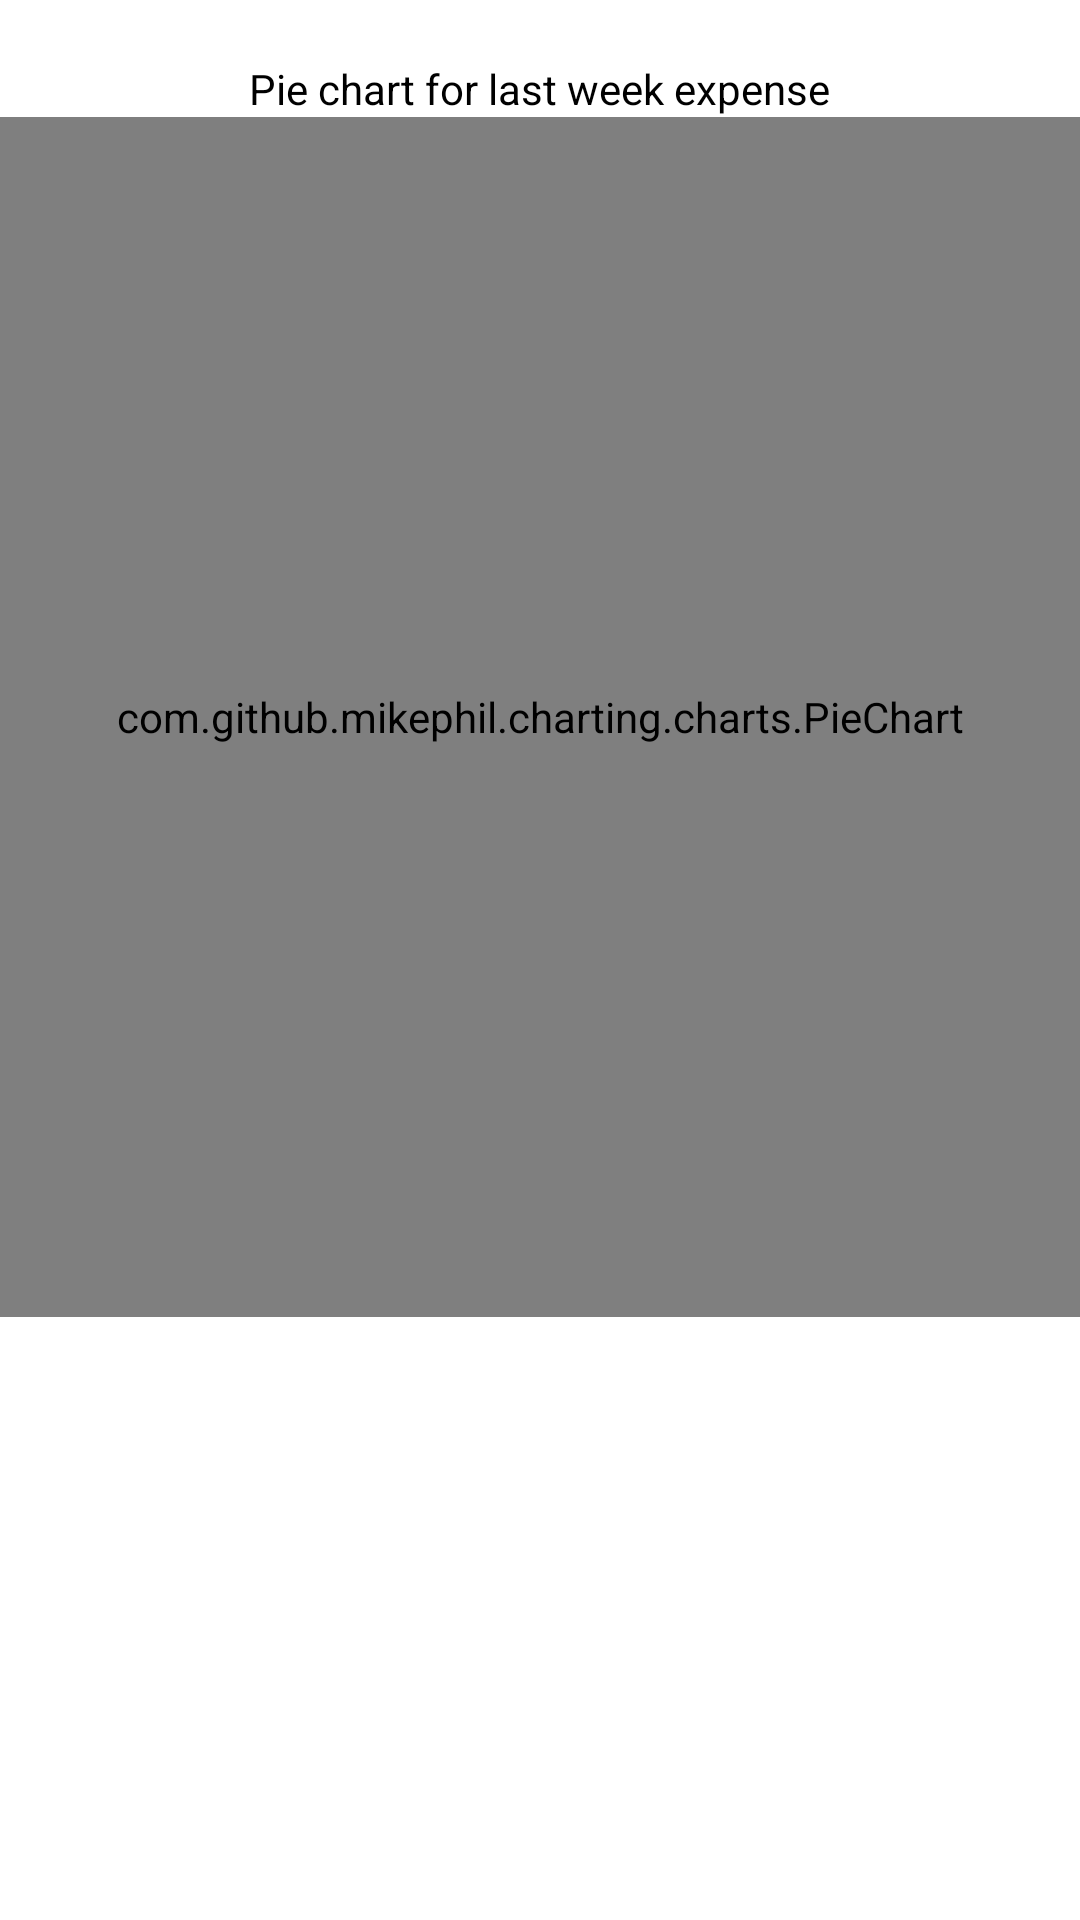

Here is an Android app screen rendered from its layout file. Give the layout XML and the strings, colors and styles it references.
<!-- AndroidManifest.xml: application theme AppTheme -->
<!-- res/layout/frag_weekly_expense.xml -->
<?xml version="1.0" encoding="utf-8"?>
<LinearLayout xmlns:android="http://schemas.android.com/apk/res/android"
    xmlns:tools="http://schemas.android.com/tools"
    android:layout_width="match_parent"
    android:layout_height="match_parent"
    android:background="@color/white"
    android:focusable="true"
    android:orientation="vertical"
    tools:context=".fragments.FragWeeklyExpense">


    <ScrollView
        android:layout_width="match_parent"
        android:layout_height="match_parent">
        <LinearLayout
            android:orientation="vertical"
            android:layout_width="match_parent"
            android:layout_height="match_parent">

            <TextView
                android:layout_width="wrap_content"
                android:layout_height="wrap_content"
                android:layout_gravity="center_horizontal"
                android:layout_marginTop="20dp"
                android:text="Pie chart for last week expense"
                android:textColor="@color/black"
                android:textSize="@dimen/big_text" />

            <com.github.mikephil.charting.charts.PieChart
                android:id="@+id/pie_chart_weekly"
                android:layout_width="match_parent"
                android:layout_height="400dp"/>


        </LinearLayout>


    </ScrollView>




</LinearLayout>
<!-- resources referenced by this layout -->
<resources>
  <color name="black">#000000</color>
  <color name="white">#ffffff</color>
  <style name="AppTheme" parent="Theme.AppCompat.Light.DarkActionBar">
          
          <item name="colorPrimary">@color/colorPrimary</item>
          <item name="colorPrimaryDark">@color/colorPrimaryDark</item>
          <item name="colorAccent">@color/colorAccent</item>
      </style>
  <color name="colorPrimary">#6200EE</color>
  <color name="colorPrimaryDark">#3700B3</color>
  <color name="colorAccent">#03DAC5</color>
</resources>
